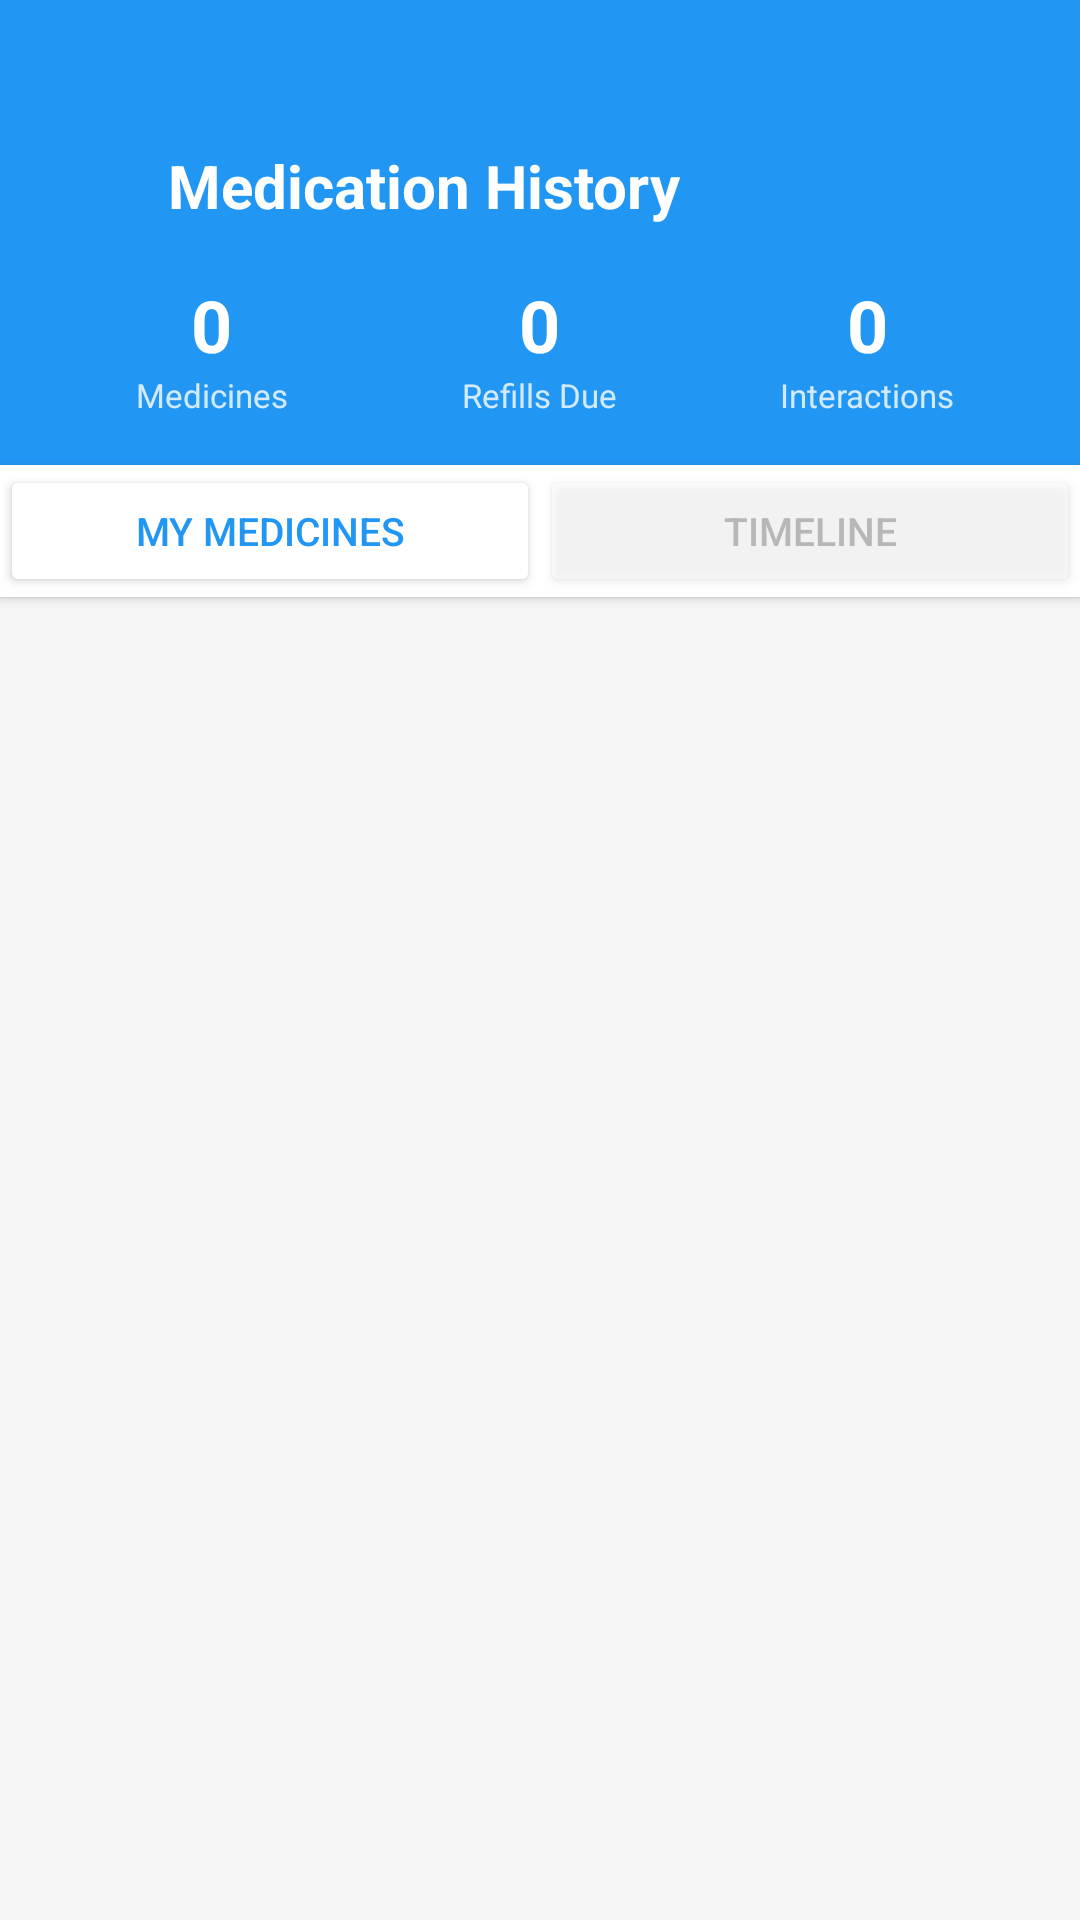

Reconstruct the res/layout file that produces this screen, plus the resources it refers to.
<!-- AndroidManifest.xml: activity theme Theme.PharmaFind -->
<!-- res/layout/activity_medication_history.xml -->
<?xml version="1.0" encoding="utf-8"?>
<LinearLayout xmlns:android="http://schemas.android.com/apk/res/android"
    xmlns:app="http://schemas.android.com/apk/res-auto"
    android:layout_width="match_parent"
    android:layout_height="match_parent"
    android:orientation="vertical"
    android:background="#F5F5F5">

    
    <LinearLayout
        android:layout_width="match_parent"
        android:layout_height="wrap_content"
        android:background="@color/primary"
        android:orientation="vertical"
        android:paddingHorizontal="16dp"
        android:paddingTop="48dp"
        android:paddingBottom="16dp">

        <LinearLayout
            android:layout_width="match_parent"
            android:layout_height="wrap_content"
            android:orientation="horizontal"
            android:gravity="center_vertical">
            <ImageView
                android:id="@+id/btnHistoryBack"
                android:layout_width="28dp"
                android:layout_height="28dp"
                android:src="@drawable/ic_back"
                android:tint="@android:color/white"/>
            <TextView
                android:layout_width="wrap_content"
                android:layout_height="wrap_content"
                android:layout_marginStart="12dp"
                android:text="Medication History"
                android:textColor="@android:color/white"
                android:textSize="20sp"
                android:textStyle="bold"/>
        </LinearLayout>

        
        <LinearLayout
            android:layout_width="match_parent"
            android:layout_height="wrap_content"
            android:orientation="horizontal"
            android:layout_marginTop="16dp">

            <LinearLayout android:layout_width="0dp" android:layout_height="wrap_content"
                android:layout_weight="1" android:orientation="vertical" android:gravity="center">
                <TextView android:id="@+id/txtSummaryMeds"
                    android:layout_width="wrap_content" android:layout_height="wrap_content"
                    android:text="0" android:textColor="@android:color/white"
                    android:textSize="24sp" android:textStyle="bold"/>
                <TextView android:text="Medicines"
                    android:textColor="#CCFFFFFF" android:textSize="11sp"
                    android:layout_width="wrap_content" android:layout_height="wrap_content"/>
            </LinearLayout>

            <LinearLayout android:layout_width="0dp" android:layout_height="wrap_content"
                android:layout_weight="1" android:orientation="vertical" android:gravity="center">
                <TextView android:id="@+id/txtSummaryRefills"
                    android:layout_width="wrap_content" android:layout_height="wrap_content"
                    android:text="0" android:textColor="@android:color/white"
                    android:textSize="24sp" android:textStyle="bold"/>
                <TextView android:text="Refills Due"
                    android:textColor="#CCFFFFFF" android:textSize="11sp"
                    android:layout_width="wrap_content" android:layout_height="wrap_content"/>
            </LinearLayout>

            <LinearLayout android:layout_width="0dp" android:layout_height="wrap_content"
                android:layout_weight="1" android:orientation="vertical" android:gravity="center">
                <TextView android:id="@+id/txtSummaryInteractions"
                    android:layout_width="wrap_content" android:layout_height="wrap_content"
                    android:text="0" android:textColor="@android:color/white"
                    android:textSize="24sp" android:textStyle="bold"/>
                <TextView android:text="Interactions"
                    android:textColor="#CCFFFFFF" android:textSize="11sp"
                    android:layout_width="wrap_content" android:layout_height="wrap_content"/>
            </LinearLayout>
        </LinearLayout>
    </LinearLayout>

    
    <LinearLayout
        android:layout_width="match_parent"
        android:layout_height="wrap_content"
        android:orientation="horizontal"
        android:background="@android:color/white"
        android:elevation="2dp">
        <Button
            android:id="@+id/btnTabMedicines"
            android:layout_width="0dp" android:layout_height="44dp"
            android:layout_weight="1"
            android:text="My Medicines"
            android:textSize="13sp"
            android:backgroundTint="@android:color/white"
            android:textColor="@color/primary"/>
        <Button
            android:id="@+id/btnTabTimeline"
            android:layout_width="0dp" android:layout_height="44dp"
            android:layout_weight="1"
            android:text="Timeline"
            android:textSize="13sp"
            android:backgroundTint="@android:color/white"
            android:textColor="#9E9E9E"
            android:alpha="0.6"/>
    </LinearLayout>

    
    <androidx.cardview.widget.CardView
        android:id="@+id/cardInteractions"
        android:layout_width="match_parent"
        android:layout_height="wrap_content"
        android:layout_margin="12dp"
        android:visibility="gone"
        app:cardCornerRadius="12dp"
        app:cardBackgroundColor="#FFEBEE"
        app:cardElevation="3dp">
        <LinearLayout
            android:layout_width="match_parent"
            android:layout_height="wrap_content"
            android:orientation="vertical"
            android:padding="14dp">
            <TextView
                android:text="⚠️ Drug Interaction Warnings"
                android:textSize="14sp" android:textStyle="bold"
                android:textColor="#B71C1C"
                android:layout_width="wrap_content" android:layout_height="wrap_content"
                android:layout_marginBottom="8dp"/>
            <LinearLayout
                android:id="@+id/llInteractionsList"
                android:layout_width="match_parent"
                android:layout_height="wrap_content"
                android:orientation="vertical"/>
        </LinearLayout>
    </androidx.cardview.widget.CardView>

    <ProgressBar
        android:id="@+id/progressHistory"
        android:layout_width="wrap_content" android:layout_height="wrap_content"
        android:layout_gravity="center_horizontal" android:visibility="gone"/>

    <TextView
        android:id="@+id/txtHistoryEmpty"
        android:layout_width="match_parent" android:layout_height="wrap_content"
        android:text="No history yet" android:textColor="#9E9E9E"
        android:textSize="14sp" android:gravity="center"
        android:padding="40dp" android:visibility="gone"/>

    <androidx.recyclerview.widget.RecyclerView
        android:id="@+id/rvHistoryMedicines"
        android:layout_width="match_parent" android:layout_height="0dp"
        android:layout_weight="1"
        android:paddingHorizontal="12dp" android:paddingBottom="16dp"
        android:clipToPadding="false"/>

    <androidx.recyclerview.widget.RecyclerView
        android:id="@+id/rvHistoryTimeline"
        android:layout_width="match_parent" android:layout_height="0dp"
        android:layout_weight="1"
        android:paddingHorizontal="12dp" android:paddingBottom="16dp"
        android:clipToPadding="false"
        android:visibility="gone"/>

</LinearLayout>
<!-- resources referenced by this layout -->
<resources>
  <color name="primary">#2196F3</color>
  <style name="Theme.PharmaFind" parent="Theme.MaterialComponents.Light.NoActionBar">
          <item name="colorPrimary">@color/primary</item>
          <item name="colorPrimaryDark">@color/primary_dark</item>
          <item name="colorAccent">@color/accent</item>
          <item name="android:statusBarColor">@color/primary</item>
      </style>
  <color name="primary_dark">#1976D2</color>
  <color name="accent">#FF5722</color>
</resources>
